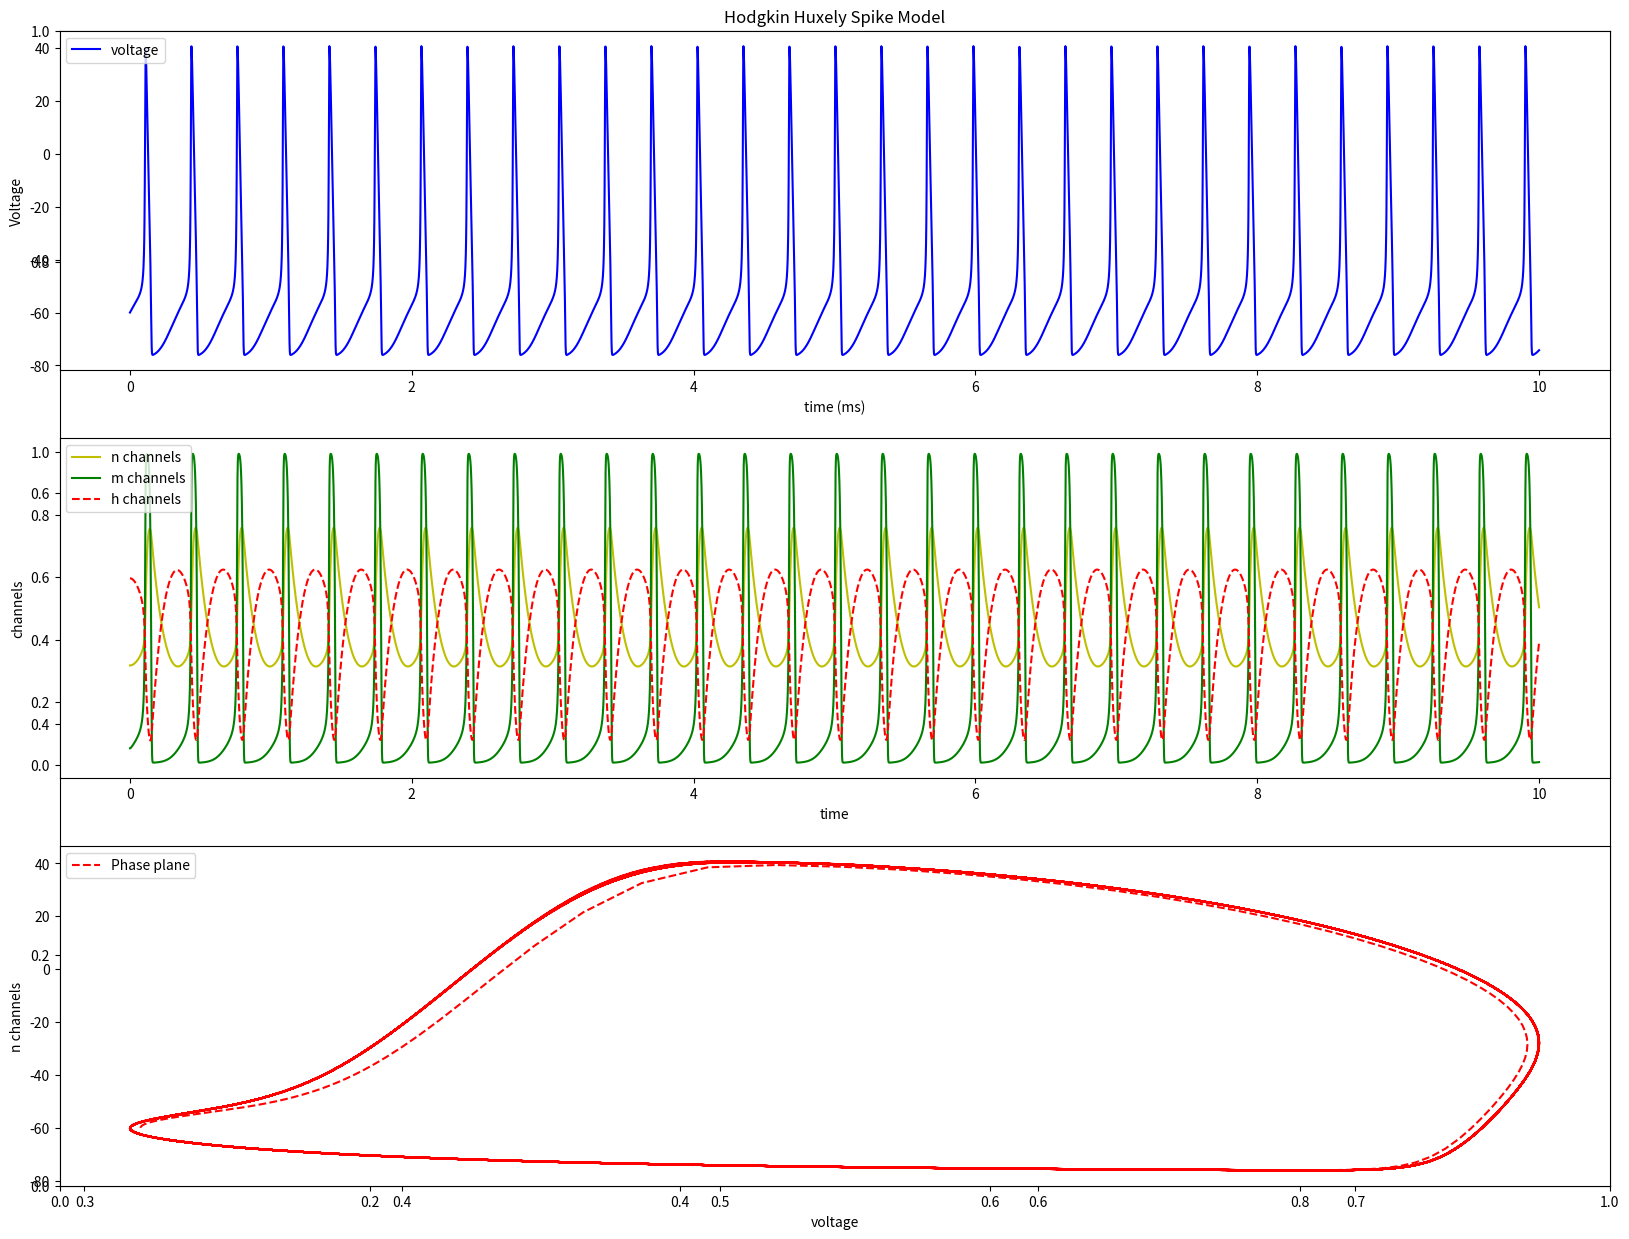

Recreate this plot in Python.
import numpy as np
import matplotlib.pyplot as plt

#holders
v = []
m = []
h = []
n = []
dt = 0.05
t = np.linspace(0,10,10000)

#constants
I = 7
Cm = 1.0 #microFarad
ENa=50 #miliVolt
EK=-77  #miliVolt
El=-54 #miliVolt
g_Na=120 #mScm-2
g_K=36 #mScm-2
g_l=0.03 #mScm-2

#define alhpa constant and betha constant for n,m,h channels for opening probability
def alphaN(v):
    return 0.01*(v+50)/(1-np.exp(-(v+50)/10))

def betaN(v):
    return 0.125*np.exp(-(v+60)/80)

def alphaM(v):
    return 0.1*(v+35)/(1-np.exp(-(v+35)/10))

def betaM(v):
    return 4.0*np.exp(-0.0556*(v+60))

def alphaH(v):
    return 0.07*np.exp(-0.05*(v+60))

def betaH(v):
    return 1/(1+np.exp(-(0.1)*(v+30)))

#Initialize the voltage and the channels :
v.append(-60)
m0 = alphaM(v[0])/(alphaM(v[0])+betaM(v[0]))
n0 = alphaN(v[0])/(alphaN(v[0])+betaN(v[0]))
h0 = alphaH(v[0])/(alphaH(v[0])+betaH(v[0]))

#t.append(0)
m.append(m0)
n.append(n0)
h.append(h0)

#solving ODE using Euler's method:
for i in range(1,len(t)):
    m.append(m[i-1] + dt*((alphaM(v[i-1])*(1-m[i-1]))-betaM(v[i-1])*m[i-1])) 
    n.append(n[i-1] + dt*((alphaN(v[i-1])*(1-n[i-1]))-betaN(v[i-1])*n[i-1]))
    h.append(h[i-1] + dt*((alphaH(v[i-1])*(1-h[i-1]))-betaH(v[i-1])*h[i-1]))
    gNa = g_Na*h[i-1]*(m[i-1])**3
    gK=g_K*n[i-1]**4
    gl=g_l
    INa = gNa*(v[i-1]-ENa)
    IK = gK*(v[i-1]-EK)
    Il=gl*(v[i-1]-El)
    #if you want to use some dynamic current try to uncomment the below line and comment the line aftar that.
    #v.append(v[i-1]+(dt)*((1/Cm)*(I[i-1]-(INa+IK+Il))))
    v.append(v[i-1]+(dt)*((1/Cm)*(I-(INa+IK+Il))))

#Plot the data
plt.figure(figsize=(20,15))
plt.legend(loc='upper left')
plt.title('Hodgkin Huxely Spike Model')
plt.subplot(3,1,1)
plt.plot(t,v,'b-',label='voltage')
plt.legend(loc='upper left')
plt.xlabel('time (ms)')
plt.ylabel('Voltage')
plt.subplot(3,1,2)
plt.plot(t,n,'y-',label='n channels')
plt.legend(loc='upper left')
plt.xlabel('time')
plt.ylabel('n')
plt.subplot(3,1,2)
plt.plot(t,m,'g-',label='m channels')
plt.legend(loc='upper left')
plt.xlabel('time')
plt.ylabel('m')
plt.subplot(3,1,2)
plt.plot(t,h,'r--',label='h channels')
plt.legend(loc='upper left')
plt.xlabel('time')
plt.ylabel('channels')
plt.subplot(3,1,3)
plt.plot(n,v,'r--',label='Phase plane')
plt.legend(loc='upper left')
plt.xlabel('voltage')
plt.ylabel('n channels')
plt.show()
